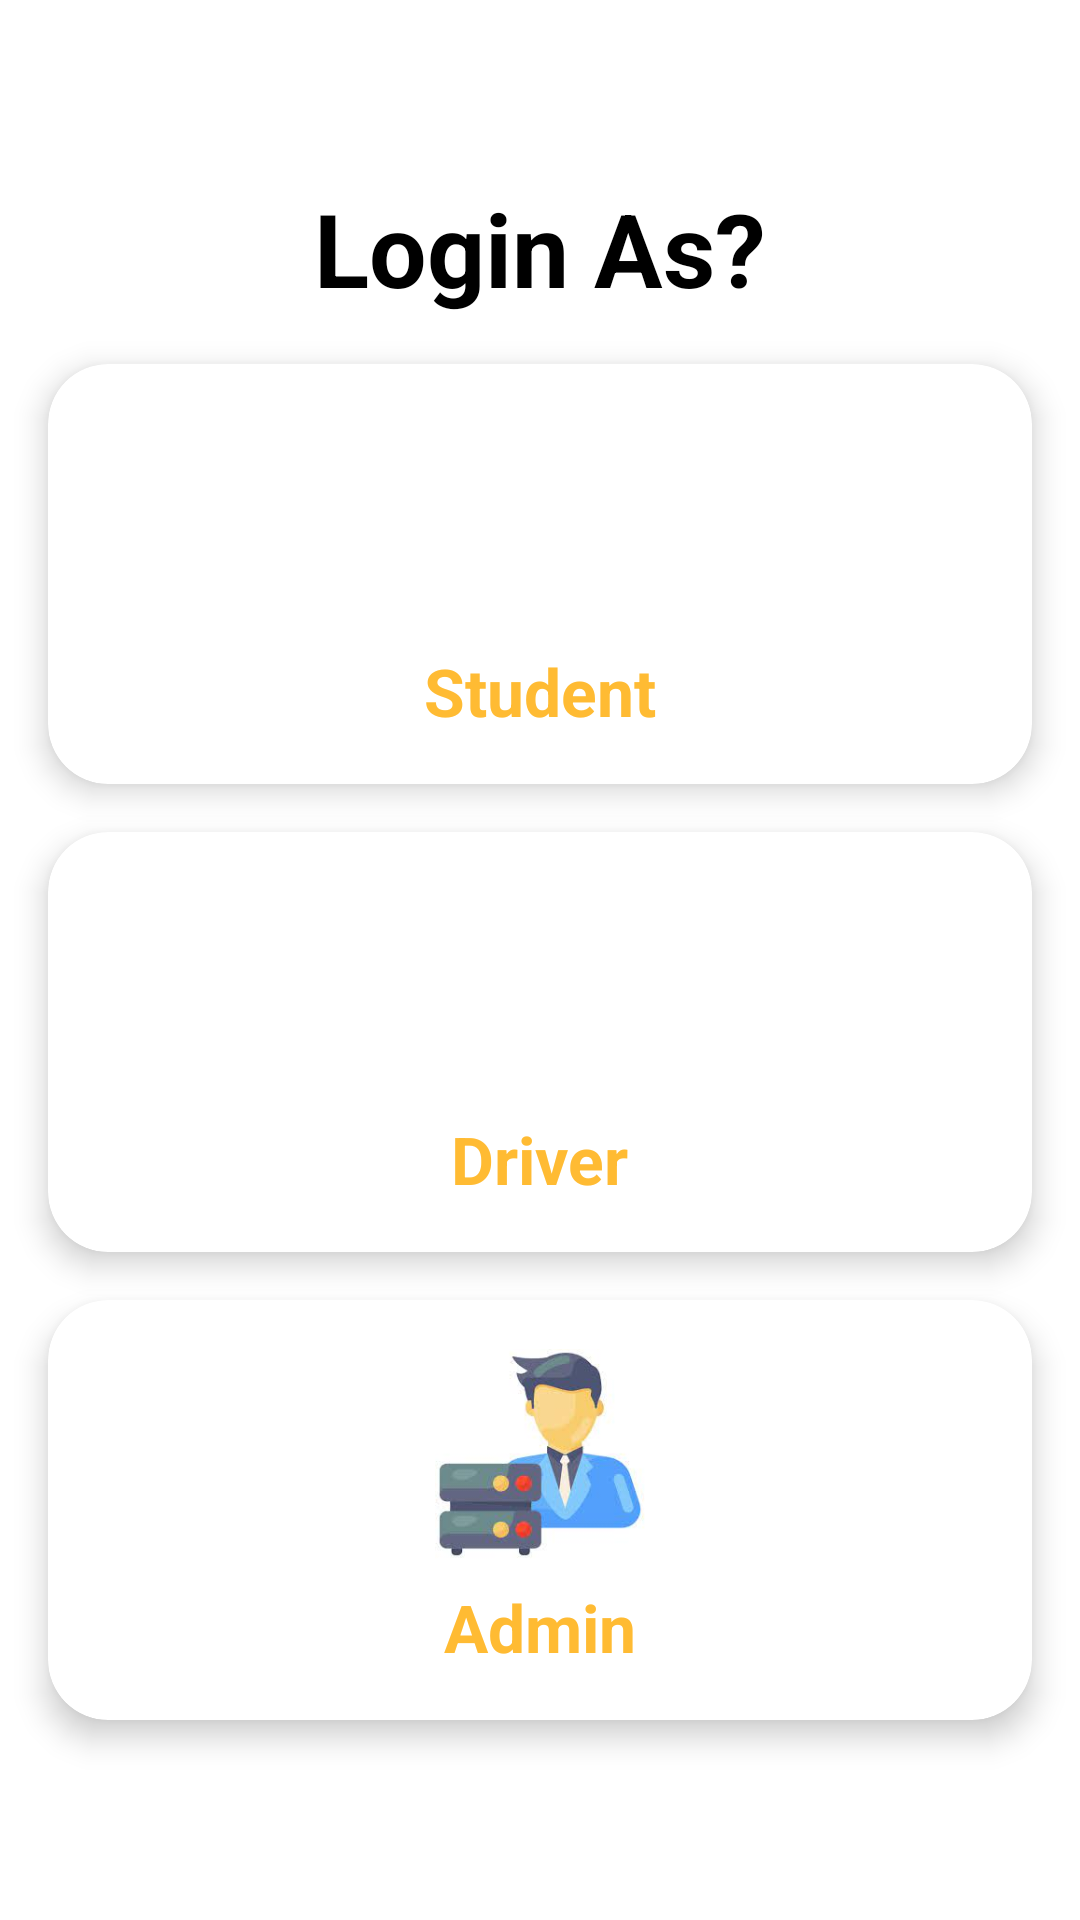

Here is an Android app screen rendered from its layout file. Give the layout XML and the strings, colors and styles it references.
<!-- AndroidManifest.xml: application theme AppTheme -->
<!-- res/layout/activity_user_driver.xml -->
<?xml version="1.0" encoding="utf-8"?>
<androidx.constraintlayout.widget.ConstraintLayout xmlns:android="http://schemas.android.com/apk/res/android"
    xmlns:app="http://schemas.android.com/apk/res-auto"
    xmlns:tools="http://schemas.android.com/tools"
    android:layout_width="match_parent"
    android:layout_height="match_parent"
    tools:context=".UserDriverActivity">

    
    <TextView
        android:id="@+id/tvLoginAs"
        android:layout_width="0dp"
        android:layout_height="wrap_content"
        android:layout_marginStart="24dp"
        android:layout_marginTop="60dp"
        android:layout_marginEnd="24dp"
        android:gravity="center"
        android:text="Login As?"
        android:textColor="@android:color/black"
        android:textSize="34sp"
        android:textStyle="bold"
        app:layout_constraintEnd_toEndOf="parent"
        app:layout_constraintStart_toStartOf="parent"
        app:layout_constraintTop_toTopOf="parent" />

    
    <androidx.cardview.widget.CardView
        android:id="@+id/cardStudent"
        android:layout_width="0dp"
        android:layout_height="140dp"
        android:layout_margin="16dp"
        android:foreground="?attr/selectableItemBackground"
        app:cardCornerRadius="20dp"
        app:cardElevation="6dp"
        app:layout_constraintEnd_toEndOf="parent"
        app:layout_constraintStart_toStartOf="parent"
        app:layout_constraintTop_toBottomOf="@id/tvLoginAs">

        <LinearLayout
            android:layout_width="match_parent"
            android:layout_height="match_parent"
            android:gravity="center"
            android:orientation="vertical">

            <ImageView
                android:layout_width="70dp"
                android:layout_height="70dp"
                android:src="@drawable/studentlogo"
                android:contentDescription="student" />

            <TextView
                android:layout_width="wrap_content"
                android:layout_height="wrap_content"
                android:text="Student"
                android:textColor="@android:color/holo_orange_light"
                android:textSize="22sp"
                android:textStyle="bold"
                android:layout_marginTop="8dp"/>
        </LinearLayout>
    </androidx.cardview.widget.CardView>

    
    <androidx.cardview.widget.CardView
        android:id="@+id/cardDriver"
        android:layout_width="0dp"
        android:layout_height="140dp"
        android:layout_margin="16dp"
        android:foreground="?attr/selectableItemBackground"
        app:cardCornerRadius="20dp"
        app:cardElevation="6dp"
        app:layout_constraintEnd_toEndOf="parent"
        app:layout_constraintStart_toStartOf="parent"
        app:layout_constraintTop_toBottomOf="@id/cardStudent">

        <LinearLayout
            android:layout_width="match_parent"
            android:layout_height="match_parent"
            android:gravity="center"
            android:orientation="vertical">

            <ImageView
                android:layout_width="70dp"
                android:layout_height="70dp"
                android:src="@drawable/driverlogo"
                android:contentDescription="driver" />

            <TextView
                android:layout_width="wrap_content"
                android:layout_height="wrap_content"
                android:text="Driver"
                android:textColor="@android:color/holo_orange_light"
                android:textSize="22sp"
                android:textStyle="bold"
                android:layout_marginTop="8dp"/>
        </LinearLayout>
    </androidx.cardview.widget.CardView>

    
    <androidx.cardview.widget.CardView
        android:id="@+id/cardAdmin"
        android:layout_width="0dp"
        android:layout_height="140dp"
        android:layout_margin="16dp"
        android:foreground="?attr/selectableItemBackground"
        app:cardCornerRadius="20dp"
        app:cardElevation="6dp"
        app:layout_constraintEnd_toEndOf="parent"
        app:layout_constraintStart_toStartOf="parent"
        app:layout_constraintTop_toBottomOf="@id/cardDriver">

        <LinearLayout
            android:layout_width="match_parent"
            android:layout_height="match_parent"
            android:gravity="center"
            android:orientation="vertical">

            <ImageView
                android:layout_width="70dp"
                android:layout_height="70dp"
                android:src="@drawable/admin_logo"/>

            <TextView
                android:layout_width="wrap_content"
                android:layout_height="wrap_content"
                android:text="Admin"
                android:textColor="@android:color/holo_orange_light"
                android:textSize="22sp"
                android:textStyle="bold"
                android:layout_marginTop="8dp"/>
        </LinearLayout>
    </androidx.cardview.widget.CardView>

</androidx.constraintlayout.widget.ConstraintLayout>
<!-- resources referenced by this layout -->
<resources>
  <!-- drawable admin_logo: jpeg bitmap (drawable, 5405 bytes) -->
  <style name="AppTheme" parent="Theme.MaterialComponents.Light.DarkActionBar">
          
          <item name="colorPrimary">@color/colorPrimary</item>
          <item name="colorPrimaryDark">@color/colorPrimaryDark</item>
          <item name="colorAccent">@color/colorAccent</item>
  
      </style>
  <!-- not gathered from this repository: default colours our renderer supplied (Android Studio template values) -->
  <color name="colorPrimary">#FF6200EE</color>
  <color name="colorPrimaryDark">#FF3700B3</color>
  <color name="colorAccent">#FF03DAC5</color>
</resources>
